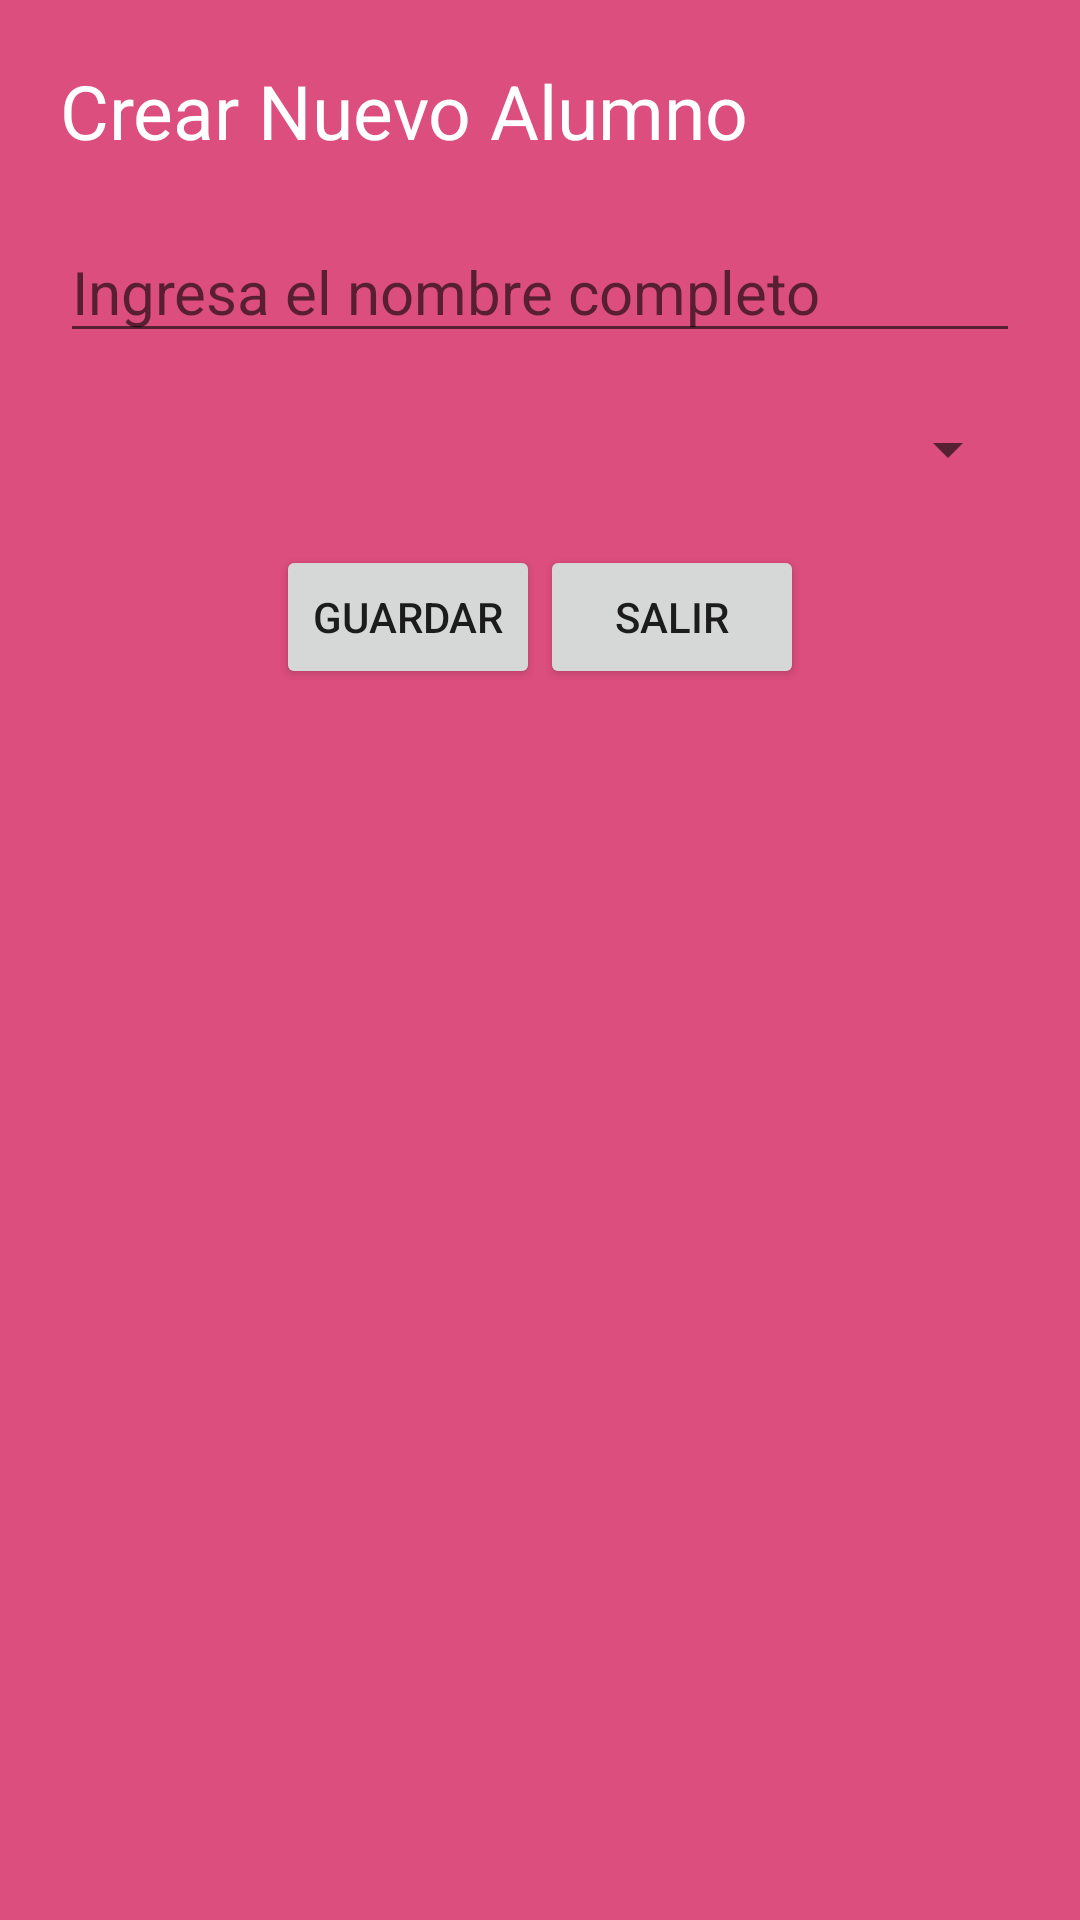

Android layout source for this screen:
<!-- AndroidManifest.xml: application theme Theme.ExamenFinal -->
<!-- res/layout/fragment_nuevo_alumno.xml -->
<?xml version="1.0" encoding="utf-8"?>
<LinearLayout
    xmlns:android="http://schemas.android.com/apk/res/android"
    xmlns:tools="http://schemas.android.com/tools"
    android:layout_width="match_parent"
    android:layout_height="match_parent"
    tools:context=".NuevoAlumnoFragment"

    android:orientation="vertical"
    android:padding="20dp"
    android:background="#DC4E7E"
    >
    <TextView
        android:layout_width="wrap_content"
        android:layout_height="wrap_content"
        android:text="Crear Nuevo Alumno"
        android:textSize="25dp"
        android:textColor="#FFFFFF"
        android:id="@+id/tvUno"
        />
    <Space
        android:layout_width="match_parent"
        android:layout_height="20dp"/>
    <EditText
        android:layout_width="match_parent"
        android:layout_height="wrap_content"
        android:id="@+id/etAgregarAlumnoNombre"
        android:hint="Ingresa el nombre completo"
        android:textSize="20dp"
        />

    <Space
        android:layout_width="wrap_content"
        android:layout_height="20dp" />

    <Spinner
        android:layout_width="match_parent"
        android:layout_height="wrap_content"
        android:id="@+id/spnSelectCarrera"
        />

    <Space
        android:layout_width="wrap_content"
        android:layout_height="20dp" />

    <LinearLayout
        android:layout_width="wrap_content"
        android:layout_height="wrap_content"
        android:orientation="horizontal"
        android:layout_gravity="center"
        >
        <Button
            android:layout_width="wrap_content"
            android:layout_height="wrap_content"
            android:text="Guardar"
            android:id="@+id/btGuardarNuevoAlumno"
            />
        <Button
            android:layout_width="wrap_content"
            android:layout_height="wrap_content"
            android:text="Salir"
            android:id="@+id/btSalirNuevoAlumno"
            />
    </LinearLayout>

</LinearLayout>
<!-- resources referenced by this layout -->
<resources>
  <style name="Theme.ExamenFinal" parent="Theme.AppCompat.DayNight.DarkActionBar">
          
          <item name="colorPrimary">@color/black</item>
          <item name="colorPrimaryVariant">@color/black</item>
          <item name="colorOnPrimary">@color/white</item>
          
          <item name="colorSecondary">@color/teal_200</item>
          <item name="colorSecondaryVariant">@color/teal_700</item>
          <item name="colorOnSecondary">@color/black</item>
          
          <item name="android:statusBarColor" tools:targetApi="l">?attr/colorPrimaryVariant</item>
          
      </style>
  <!-- not gathered from this repository: default colours our renderer supplied (Android Studio template values) -->
  <color name="teal_200">#FF03DAC5</color>
  <color name="teal_700">#FF018786</color>
  <color name="black">#FF000000</color>
  <color name="white">#FFFFFFFF</color>
</resources>
